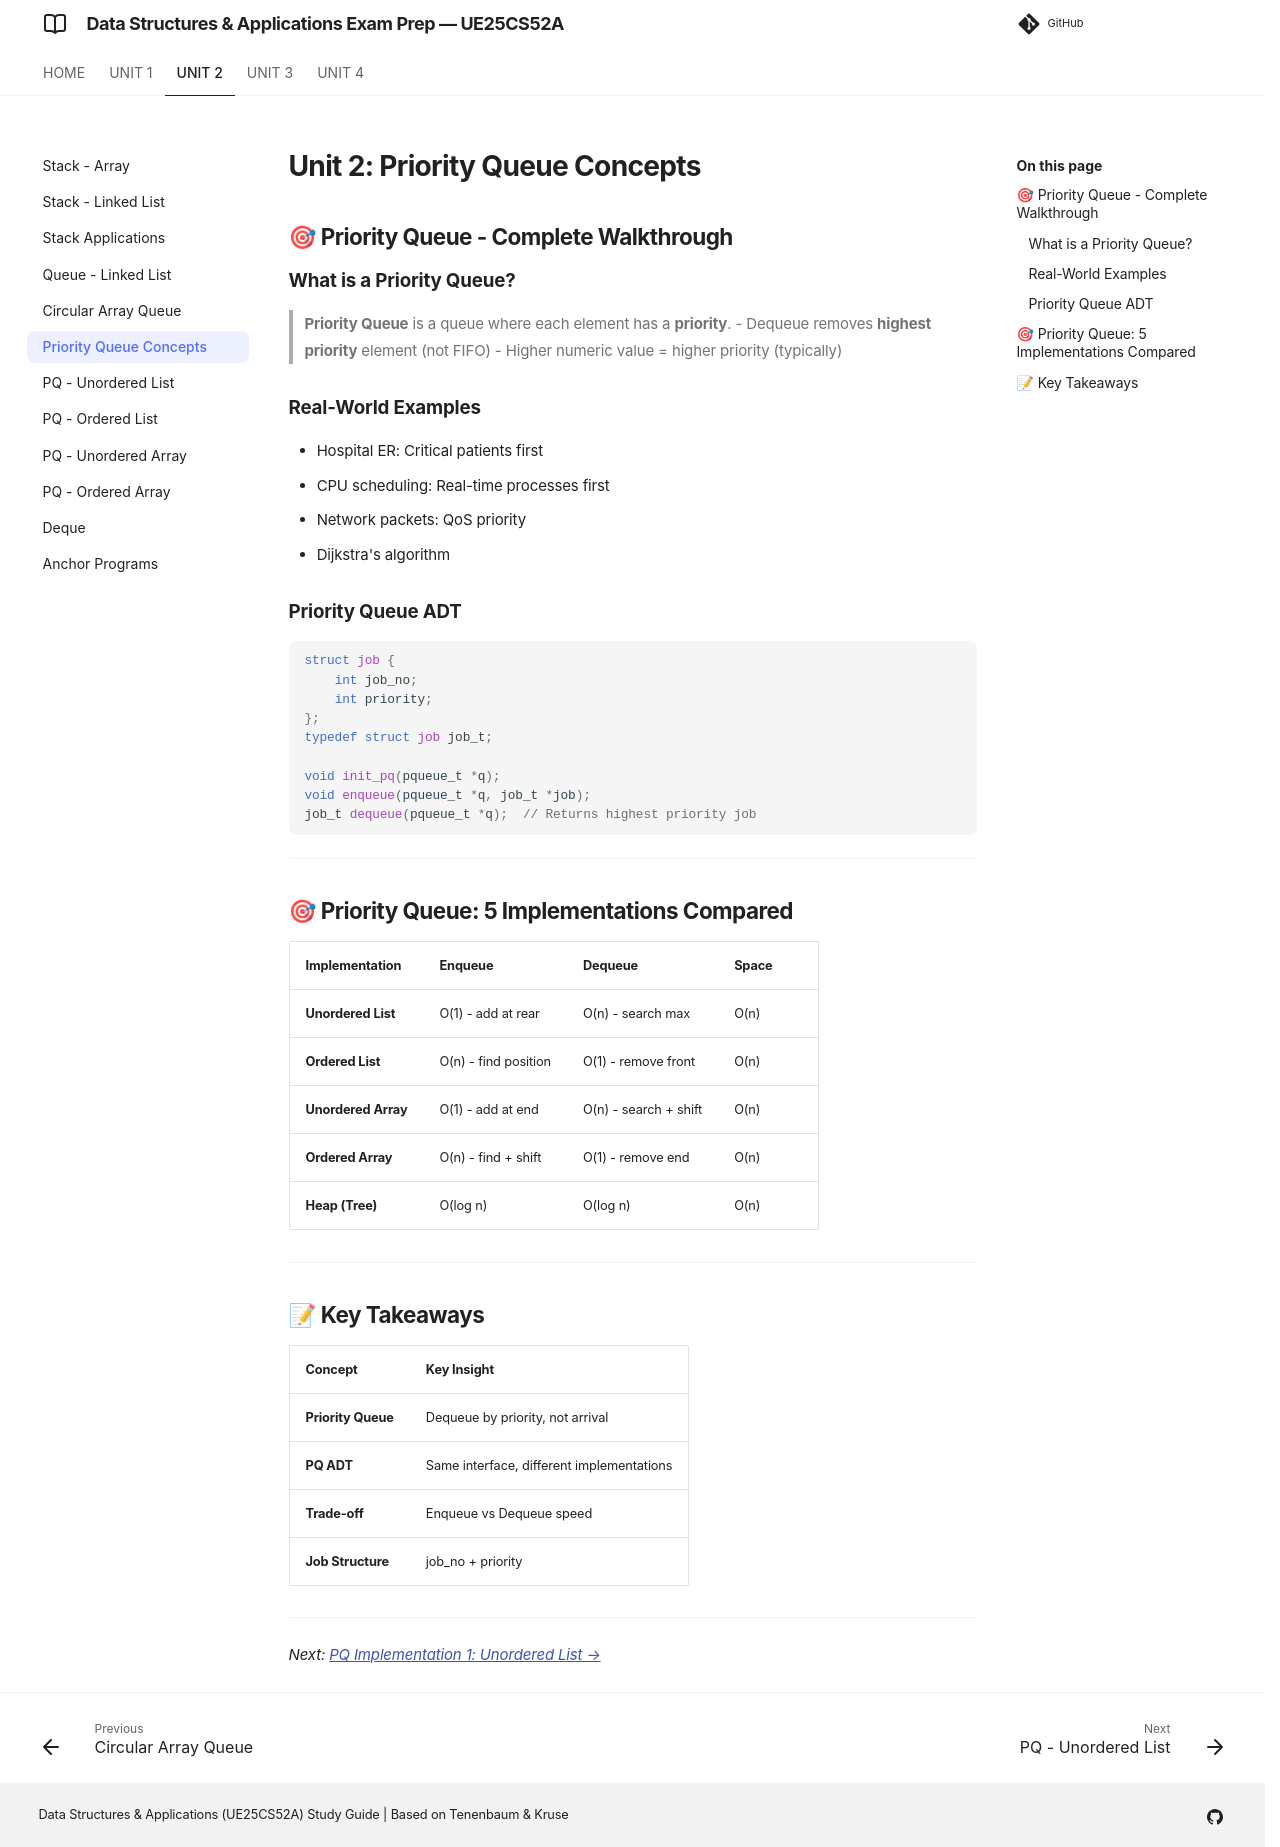

repository: imyash0722/SEM3-DSA-UE25CS52A-STUDY-MATERIAL · page: unit2/theory/unit2_06_priority_queue_concepts/index.html · generator: mkdocs

# Unit 2: Priority Queue Concepts

## 🎯 Priority Queue - Complete Walkthrough

### What is a Priority Queue?

> **Priority Queue** is a queue where each element has a **priority**.
> - Dequeue removes **highest priority** element (not FIFO)
> - Higher numeric value = higher priority (typically)

### Real-World Examples
- Hospital ER: Critical patients first
- CPU scheduling: Real-time processes first
- Network packets: QoS priority
- Dijkstra's algorithm

### Priority Queue ADT
```c
struct job {
    int job_no;
    int priority;
};
typedef struct job job_t;

void init_pq(pqueue_t *q);
void enqueue(pqueue_t *q, job_t *job);
job_t dequeue(pqueue_t *q);  // Returns highest priority job
```

---

## 🎯 Priority Queue: 5 Implementations Compared

| Implementation | Enqueue | Dequeue | Space |
|----------------|---------|---------|-------|
| **Unordered List** | O(1) - add at rear | O(n) - search max | O(n) |
| **Ordered List** | O(n) - find position | O(1) - remove front | O(n) |
| **Unordered Array** | O(1) - add at end | O(n) - search + shift | O(n) |
| **Ordered Array** | O(n) - find + shift | O(1) - remove end | O(n) |
| **Heap (Tree)** | O(log n) | O(log n) | O(n) |

---

## 📝 Key Takeaways

| Concept | Key Insight |
|---------|-------------|
| **Priority Queue** | Dequeue by priority, not arrival |
| **PQ ADT** | Same interface, different implementations |
| **Trade-off** | Enqueue vs Dequeue speed |
| **Job Structure** | job_no + priority |

---

*Next: [PQ Implementation 1: Unordered List →](./unit2_07_pq_unordered_list.md)*
